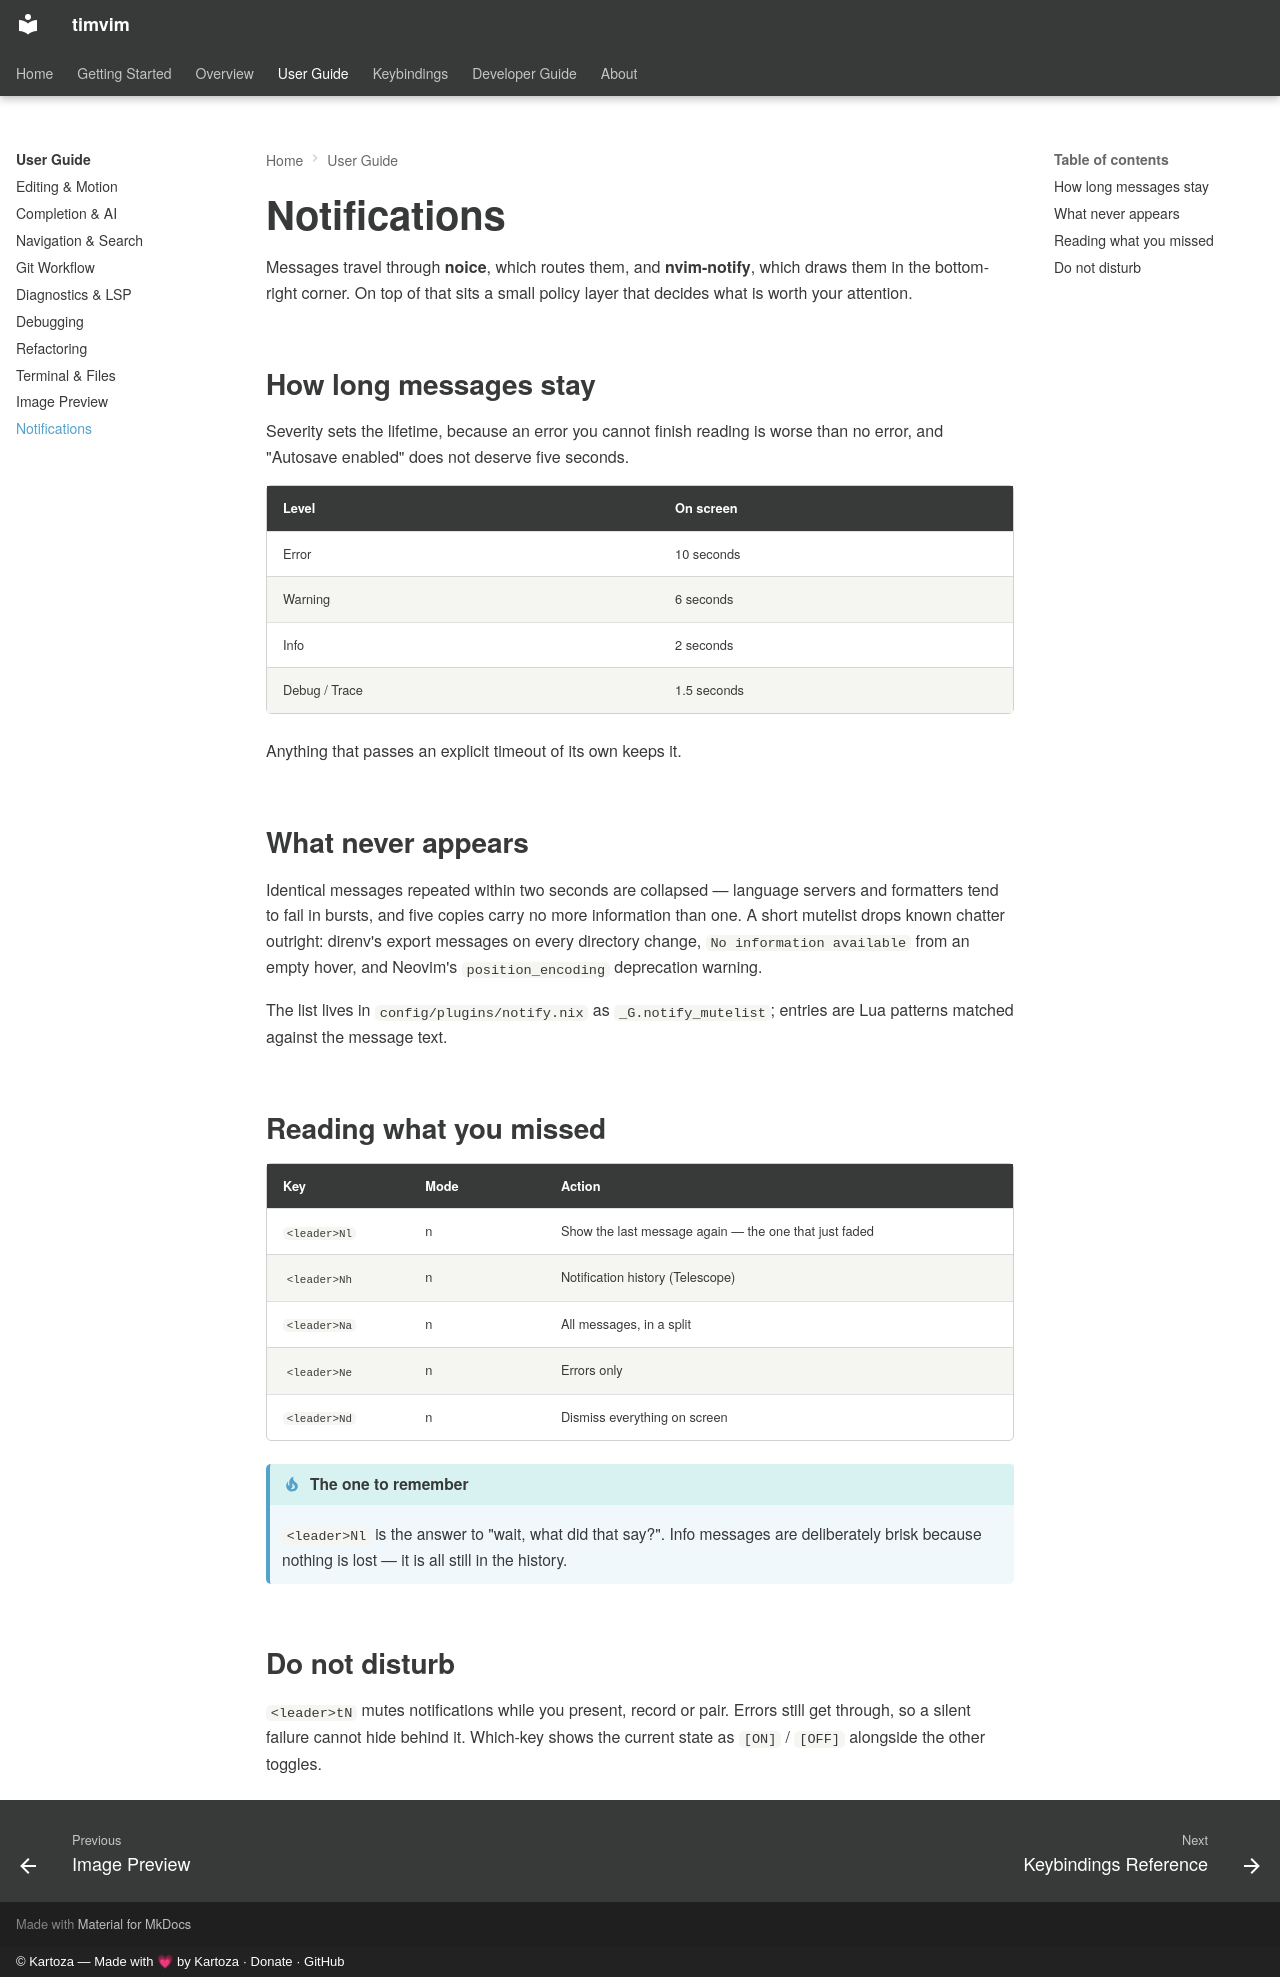

repository: timlinux/nix-vim · page: user-guide/notifications/index.html · generator: mkdocs · copyright: © Kartoza — Made with 💗 by Kartoza · Donate · GitHub

# Notifications

Messages travel through **noice**, which routes them, and **nvim-notify**, which
draws them in the bottom-right corner. On top of that sits a small policy layer
that decides what is worth your attention.

## How long messages stay

Severity sets the lifetime, because an error you cannot finish reading is worse
than no error, and "Autosave enabled" does not deserve five seconds.

| Level | On screen |
|-------|-----------|
| Error | 10 seconds |
| Warning | 6 seconds |
| Info | 2 seconds |
| Debug / Trace | 1.5 seconds |

Anything that passes an explicit timeout of its own keeps it.

## What never appears

Identical messages repeated within two seconds are collapsed — language servers
and formatters tend to fail in bursts, and five copies carry no more information
than one. A short mutelist drops known chatter outright: direnv's export
messages on every directory change, `No information available` from an empty
hover, and Neovim's `position_encoding` deprecation warning.

The list lives in `config/plugins/notify.nix` as `_G.notify_mutelist`; entries
are Lua patterns matched against the message text.

## Reading what you missed

| Key | Mode | Action |
|-----|------|--------|
| `<leader>Nl` | n | Show the last message again — the one that just faded |
| `<leader>Nh` | n | Notification history (Telescope) |
| `<leader>Na` | n | All messages, in a split |
| `<leader>Ne` | n | Errors only |
| `<leader>Nd` | n | Dismiss everything on screen |

!!! tip "The one to remember"
    `<leader>Nl` is the answer to "wait, what did that say?". Info messages are
    deliberately brisk because nothing is lost — it is all still in the history.

## Do not disturb

`<leader>tN` mutes notifications while you present, record or pair. Errors still
get through, so a silent failure cannot hide behind it. Which-key shows the
current state as `[ON]` / `[OFF]` alongside the other toggles.
